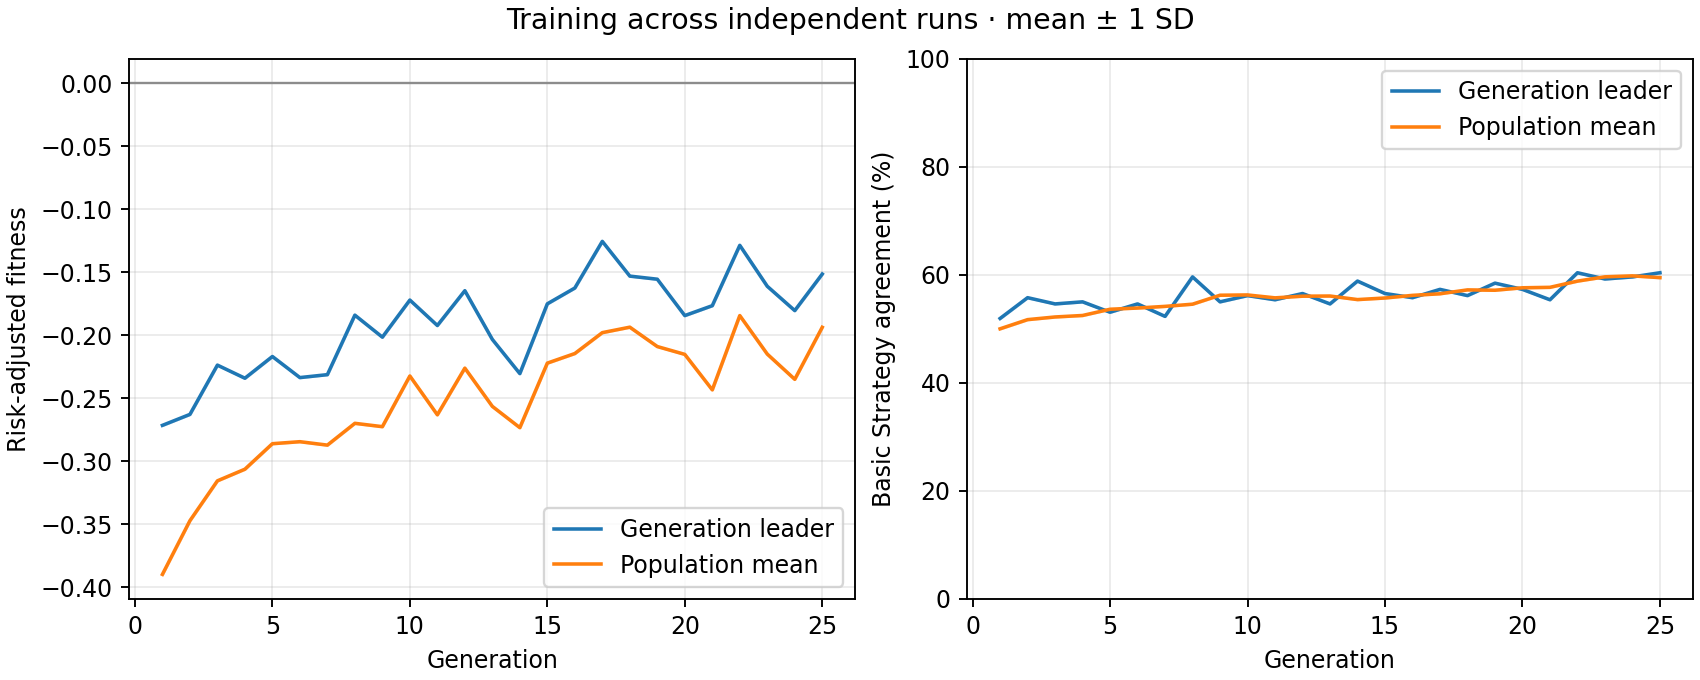

The file beside this chart, header and first rows:
generation, best_fitness_mean, best_fitness_sd, average_fitness_mean, average_fitness_sd, best_match_pct_mean, best_match_pct_sd, population_match_pct_mean, population_match_pct_sd
1, -0.2715, 0.0, -0.3898, 0.0, 51.92, 0.0, 50.01, 0.0
2, -0.2628, 0.0, -0.3472, 0.0, 55.77, 0.0, 51.71, 0.0
3, -0.2237, 0.0, -0.3156, 0.0, 54.62, 0.0, 52.2, 0.0
4, -0.2341, 0.0, -0.3063, 0.0, 55, 0.0, 52.47, 0.0
5, -0.2169, 0.0, -0.2861, 0.0, 53.08, 0.0, 53.63, 0.0
6, -0.2336, 0.0, -0.2845, 0.0, 54.62, 0.0, 53.85, 0.0
7, -0.2313, 0.0, -0.2872, 0.0, 52.31, 0.0, 54.16, 0.0
8, -0.184, 0.0, -0.2699, 0.0, 59.62, 0.0, 54.56, 0.0
9, -0.2015, 0.0, -0.2726, 0.0, 55, 0.0, 56.22, 0.0
10, -0.1721, 0.0, -0.2323, 0.0, 56.15, 0.0, 56.28, 0.0
11, -0.1923, 0.0, -0.2631, 0.0, 55.38, 0.0, 55.74, 0.0
12, -0.1646, 0.0, -0.2261, 0.0, 56.54, 0.0, 56.04, 0.0
13, -0.2033, 0.0, -0.2565, 0.0, 54.62, 0.0, 56.08, 0.0
14, -0.2304, 0.0, -0.2733, 0.0, 58.85, 0.0, 55.42, 0.0
15, -0.1751, 0.0, -0.2221, 0.0, 56.54, 0.0, 55.71, 0.0
16, -0.1625, 0.0, -0.2145, 0.0, 55.77, 0.0, 56.2, 0.0
17, -0.1255, 0.0, -0.1979, 0.0, 57.31, 0.0, 56.49, 0.0
18, -0.153, 0.0, -0.1936, 0.0, 56.15, 0.0, 57.21, 0.0
19, -0.1555, 0.0, -0.209, 0.0, 58.46, 0.0, 57.15, 0.0
20, -0.1844, 0.0, -0.2152, 0.0, 57.31, 0.0, 57.6, 0.0
21, -0.1765, 0.0, -0.2433, 0.0, 55.38, 0.0, 57.69, 0.0
22, -0.1286, 0.0, -0.1844, 0.0, 60.38, 0.0, 58.83, 0.0
23, -0.1611, 0.0, -0.2149, 0.0, 59.23, 0.0, 59.63, 0.0
24, -0.1804, 0.0, -0.235, 0.0, 59.62, 0.0, 59.81, 0.0
25, -0.1514, 0.0, -0.1937, 0.0, 60.38, 0.0, 59.48, 0.0
